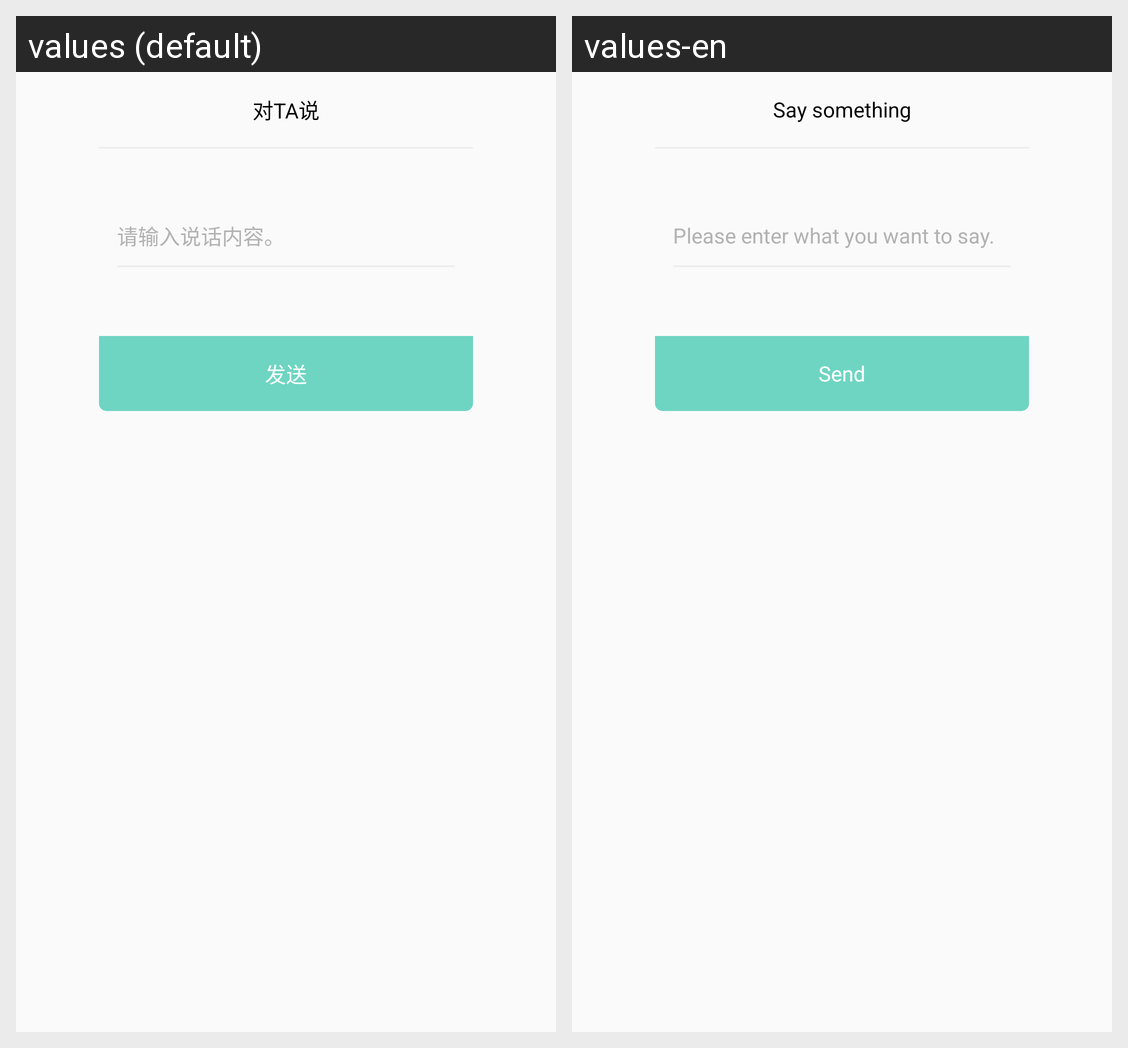

Strings drawn on this Android screen and how each of the app's shown locales translates them:
Android screen res/layout/input_word_dialog.xml rendered under 2 locales, left to right: values (default), values-en. Device: Nexus 5 (rendered at 1080×1920; each locale shown at half size, 540×960, under a caption strip naming it); theme AppTheme.
Strings drawn on this screen, with the default value and each locale's value (text and hints the layout hard-codes, and strings that could not be matched under every locale, appear in the picture but are not listed):

say_something
  values: 对TA说
  values-en: Say something

plz_say_something
  values: 请输入说话内容。
  values-en: Please enter what you want to say.

send
  values: 发送
  values-en: Send
